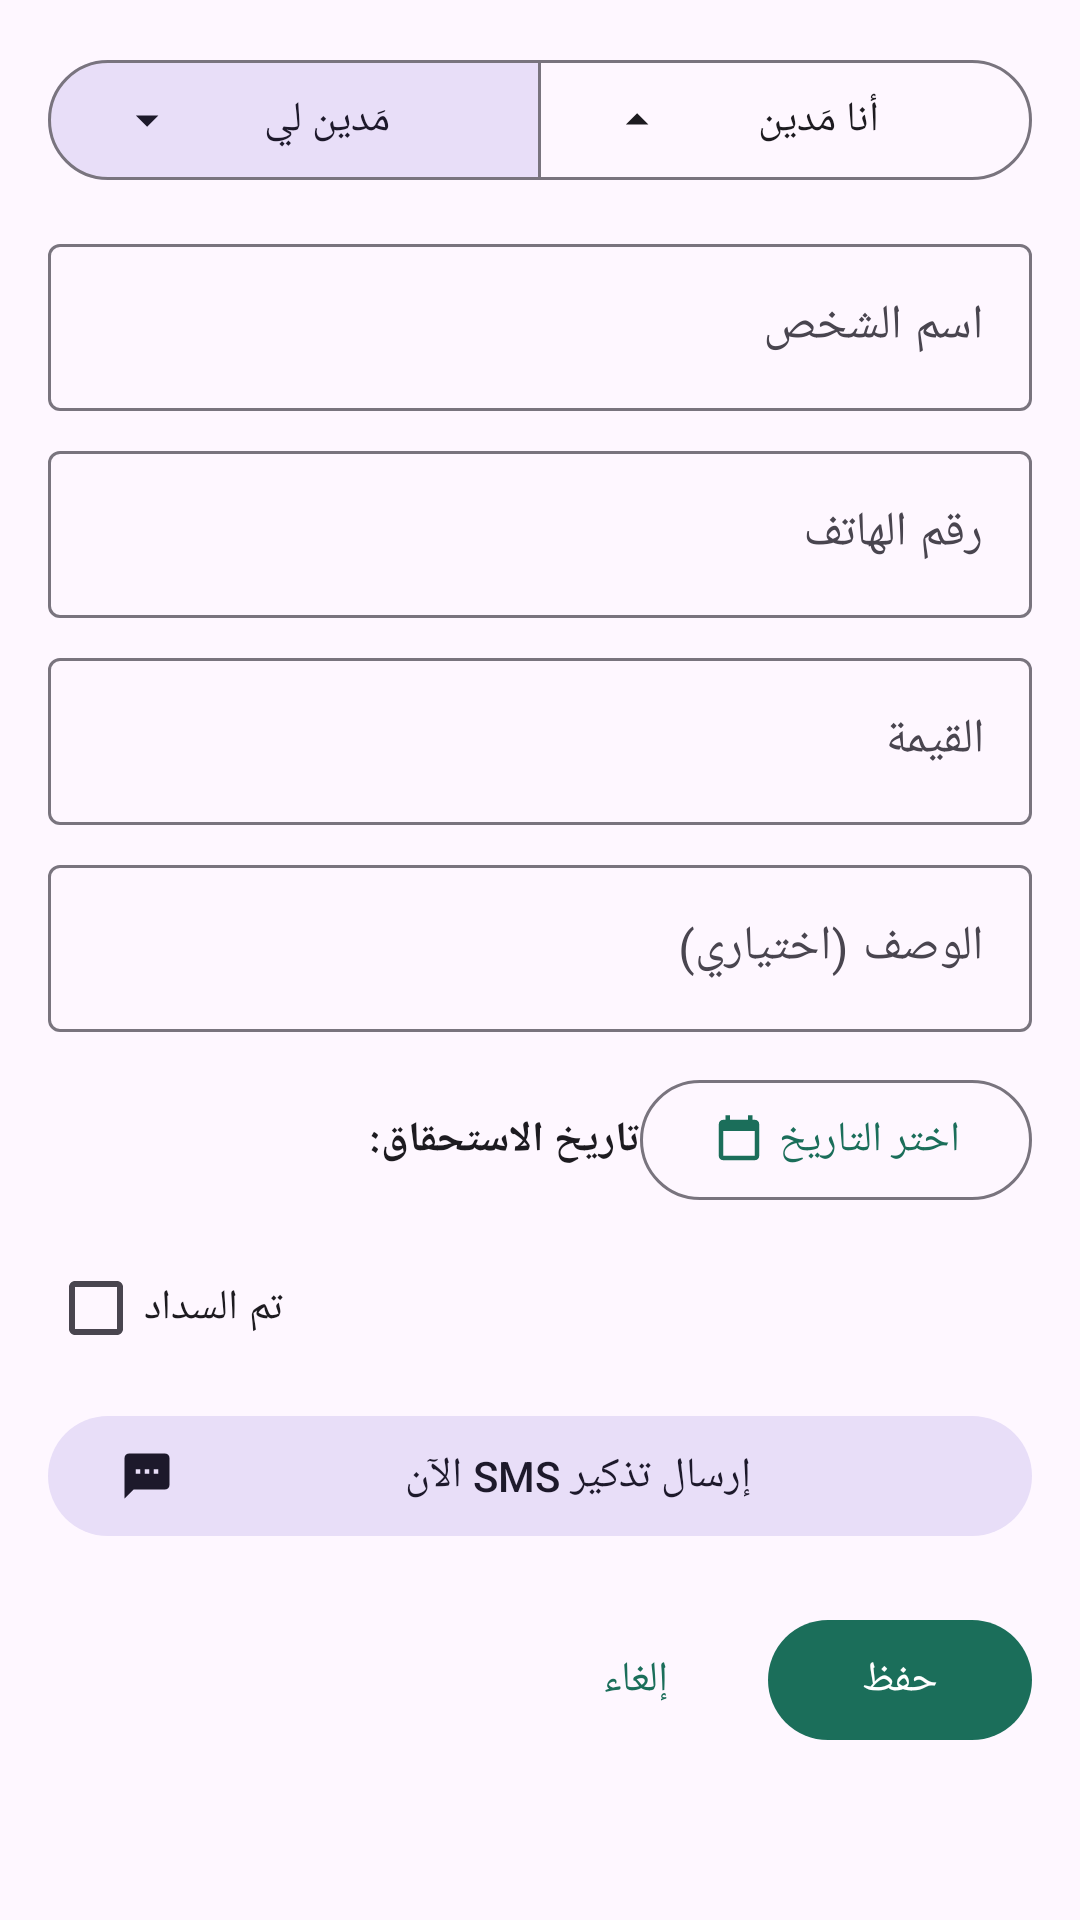

Here is an Android app screen rendered from its layout file. Give the layout XML and the strings, colors and styles it references.
<!-- AndroidManifest.xml: application theme Theme.KhatawatDiyn -->
<!-- res/layout/fragment_debt_edit.xml -->
<?xml version="1.0" encoding="utf-8"?>
<ScrollView xmlns:android="http://schemas.android.com/apk/res/android"
    xmlns:app="http://schemas.android.com/apk/res-auto"
    android:layout_width="match_parent"
    android:layout_height="match_parent"
    android:padding="16dp">

    <LinearLayout
        android:orientation="vertical"
        android:layout_width="match_parent"
        android:layout_height="wrap_content">

        <com.google.android.material.button.MaterialButtonToggleGroup
            android:id="@+id/toggle_direction"
            android:layout_width="match_parent"
            android:layout_height="wrap_content"
            app:singleSelection="true"
            app:checkedButton="@id/chip_owed_to_me"
            android:layout_marginBottom="12dp">

            <com.google.android.material.button.MaterialButton
                android:id="@+id/chip_owed_to_me"
                style="?attr/materialButtonOutlinedStyle"
                android:layout_width="0dp"
                android:layout_weight="1"
                android:layout_height="wrap_content"
                android:text="@string/dir_owed_to_me"
                app:icon="@drawable/ic_arrow_down" />

            <com.google.android.material.button.MaterialButton
                android:id="@+id/chip_i_owe"
                style="?attr/materialButtonOutlinedStyle"
                android:layout_width="0dp"
                android:layout_weight="1"
                android:layout_height="wrap_content"
                android:text="@string/dir_i_owe"
                app:icon="@drawable/ic_arrow_up" />
        </com.google.android.material.button.MaterialButtonToggleGroup>

        <com.google.android.material.textfield.TextInputLayout
            style="@style/Widget.Material3.TextInputLayout.OutlinedBox"
            android:layout_width="match_parent"
            android:layout_height="wrap_content"
            android:hint="@string/hint_person">
            <com.google.android.material.textfield.TextInputEditText
                android:id="@+id/edit_person"
                android:layout_width="match_parent"
                android:layout_height="wrap_content"
                android:inputType="textCapWords|textPersonName" />
        </com.google.android.material.textfield.TextInputLayout>

        <com.google.android.material.textfield.TextInputLayout
            style="@style/Widget.Material3.TextInputLayout.OutlinedBox"
            android:layout_width="match_parent"
            android:layout_height="wrap_content"
            android:layout_marginTop="8dp"
            android:hint="@string/hint_phone">
            <com.google.android.material.textfield.TextInputEditText
                android:id="@+id/edit_phone"
                android:layout_width="match_parent"
                android:layout_height="wrap_content"
                android:inputType="phone" />
        </com.google.android.material.textfield.TextInputLayout>

        <com.google.android.material.textfield.TextInputLayout
            style="@style/Widget.Material3.TextInputLayout.OutlinedBox"
            android:layout_width="match_parent"
            android:layout_height="wrap_content"
            android:layout_marginTop="8dp"
            android:hint="@string/hint_amount">
            <com.google.android.material.textfield.TextInputEditText
                android:id="@+id/edit_amount"
                android:layout_width="match_parent"
                android:layout_height="wrap_content"
                android:inputType="numberDecimal" />
        </com.google.android.material.textfield.TextInputLayout>

        <com.google.android.material.textfield.TextInputLayout
            style="@style/Widget.Material3.TextInputLayout.OutlinedBox"
            android:layout_width="match_parent"
            android:layout_height="wrap_content"
            android:layout_marginTop="8dp"
            android:hint="@string/hint_description">
            <com.google.android.material.textfield.TextInputEditText
                android:id="@+id/edit_description"
                android:layout_width="match_parent"
                android:layout_height="wrap_content"
                android:inputType="textCapSentences" />
        </com.google.android.material.textfield.TextInputLayout>

        <LinearLayout
            android:orientation="horizontal"
            android:gravity="center_vertical"
            android:layout_marginTop="12dp"
            android:layout_width="match_parent"
            android:layout_height="wrap_content">
            <TextView
                android:id="@+id/tv_due"
                android:layout_width="0dp"
                android:layout_weight="1"
                android:layout_height="wrap_content"
                android:textStyle="bold"
                android:textColor="?attr/colorOnSurface"
                android:text="@string/hint_due_date" />
            <com.google.android.material.button.MaterialButton
                android:id="@+id/btn_pick_date"
                style="@style/Widget.Material3.Button.OutlinedButton"
                android:layout_width="wrap_content"
                android:layout_height="wrap_content"
                android:text="@string/pick_date"
                app:icon="@drawable/ic_calendar" />
        </LinearLayout>

        <com.google.android.material.checkbox.MaterialCheckBox
            android:id="@+id/checkbox_paid"
            android:layout_width="wrap_content"
            android:layout_height="wrap_content"
            android:text="@string/mark_paid"
            android:layout_marginTop="8dp" />

        <com.google.android.material.button.MaterialButton
            android:id="@+id/btn_send_sms"
            style="@style/Widget.Material3.Button.TonalButton"
            android:layout_width="match_parent"
            android:layout_height="wrap_content"
            android:text="@string/send_reminder_now"
            android:layout_marginTop="8dp"
            app:icon="@drawable/ic_sms" />

        <LinearLayout
            android:orientation="horizontal"
            android:layout_width="match_parent"
            android:layout_height="wrap_content"
            android:layout_marginTop="20dp"
            android:gravity="end">

            <com.google.android.material.button.MaterialButton
                android:id="@+id/btn_delete"
                style="@style/Widget.Material3.Button.OutlinedButton"
                android:layout_width="wrap_content"
                android:layout_height="wrap_content"
                android:text="@string/delete"
                android:visibility="gone"
                android:layout_marginEnd="8dp" />

            <com.google.android.material.button.MaterialButton
                android:id="@+id/btn_cancel"
                style="@style/Widget.Material3.Button.TextButton"
                android:layout_width="wrap_content"
                android:layout_height="wrap_content"
                android:text="@string/cancel" />

            <com.google.android.material.button.MaterialButton
                android:id="@+id/btn_save"
                android:layout_width="wrap_content"
                android:layout_height="wrap_content"
                android:text="@string/save" />
        </LinearLayout>
    </LinearLayout>
</ScrollView>
<!-- resources referenced by this layout -->
<resources>
  <!-- drawable ic_arrow_down (drawable) -->
  <vector xmlns:android="http://schemas.android.com/apk/res/android"
      android:width="24dp" android:height="24dp"
      android:viewportWidth="24" android:viewportHeight="24">
      <path android:fillColor="@android:color/holo_green_dark"
          android:pathData="M7,10l5,5 5,-5z"/>
  </vector>
  <!-- drawable ic_arrow_up (drawable) -->
  <vector xmlns:android="http://schemas.android.com/apk/res/android"
      android:width="24dp" android:height="24dp"
      android:viewportWidth="24" android:viewportHeight="24">
      <path android:fillColor="@android:color/holo_red_dark"
          android:pathData="M7,14l5,-5 5,5z"/>
  </vector>
  <!-- drawable ic_calendar (drawable) -->
  <vector xmlns:android="http://schemas.android.com/apk/res/android"
      android:width="24dp" android:height="24dp"
      android:viewportWidth="24" android:viewportHeight="24">
      <path android:fillColor="@android:color/black"
          android:pathData="M19,3h-1V1h-2v2H8V1H6v2H5c-1.11,0 -1.99,0.9 -1.99,2L3,19c0,1.1 0.89,2 2,2h14c1.1,0 2,-0.9 2,-2V5c0,-1.1 -0.9,-2 -2,-2zM19,19H5V8h14v11z"/>
  </vector>
  <!-- drawable ic_sms (drawable) -->
  <vector xmlns:android="http://schemas.android.com/apk/res/android"
      android:width="24dp" android:height="24dp"
      android:viewportWidth="24" android:viewportHeight="24">
      <path android:fillColor="@android:color/black"
          android:pathData="M20,2H4c-1.1,0 -1.99,0.9 -1.99,2L2,22l4,-4h14c1.1,0 2,-0.9 2,-2V4c0,-1.1 -0.9,-2 -2,-2zM9,11H7V9h2v2zM13,11h-2V9h2v2zM17,11h-2V9h2v2z"/>
  </vector>
  <string name="cancel">إلغاء</string>
  <string name="delete">حذف</string>
  <string name="dir_i_owe">أنا مَدين</string>
  <string name="dir_owed_to_me">مَدين لي</string>
  <string name="hint_amount">القيمة</string>
  <string name="hint_description">الوصف (اختياري)</string>
  <string name="hint_due_date">تاريخ الاستحقاق:</string>
  <string name="hint_person">اسم الشخص</string>
  <string name="hint_phone">رقم الهاتف</string>
  <string name="mark_paid">تم السداد</string>
  <string name="pick_date">اختر التاريخ</string>
  <string name="save">حفظ</string>
  <string name="send_reminder_now">إرسال تذكير SMS الآن</string>
  <style name="Theme.KhatawatDiyn" parent="Theme.Material3.DayNight.NoActionBar">
          <item name="colorPrimary">@color/primary</item>
          <item name="colorOnPrimary">@color/on_primary</item>
          <item name="colorPrimaryContainer">@color/primary_dark</item>
          <item name="colorOnPrimaryContainer">@color/white</item>
          <item name="colorSecondary">@color/accent</item>
          <item name="colorOnSecondary">@color/black</item>
          <item name="android:statusBarColor" tools:targetApi="lollipop">@color/primary</item>
      </style>
  <color name="primary">#1B6E5A</color>
  <color name="on_primary">#FFFFFF</color>
  <color name="primary_dark">#114A3D</color>
  <color name="white">#FFFFFF</color>
  <color name="accent">#E0A458</color>
  <color name="black">#000000</color>
</resources>
